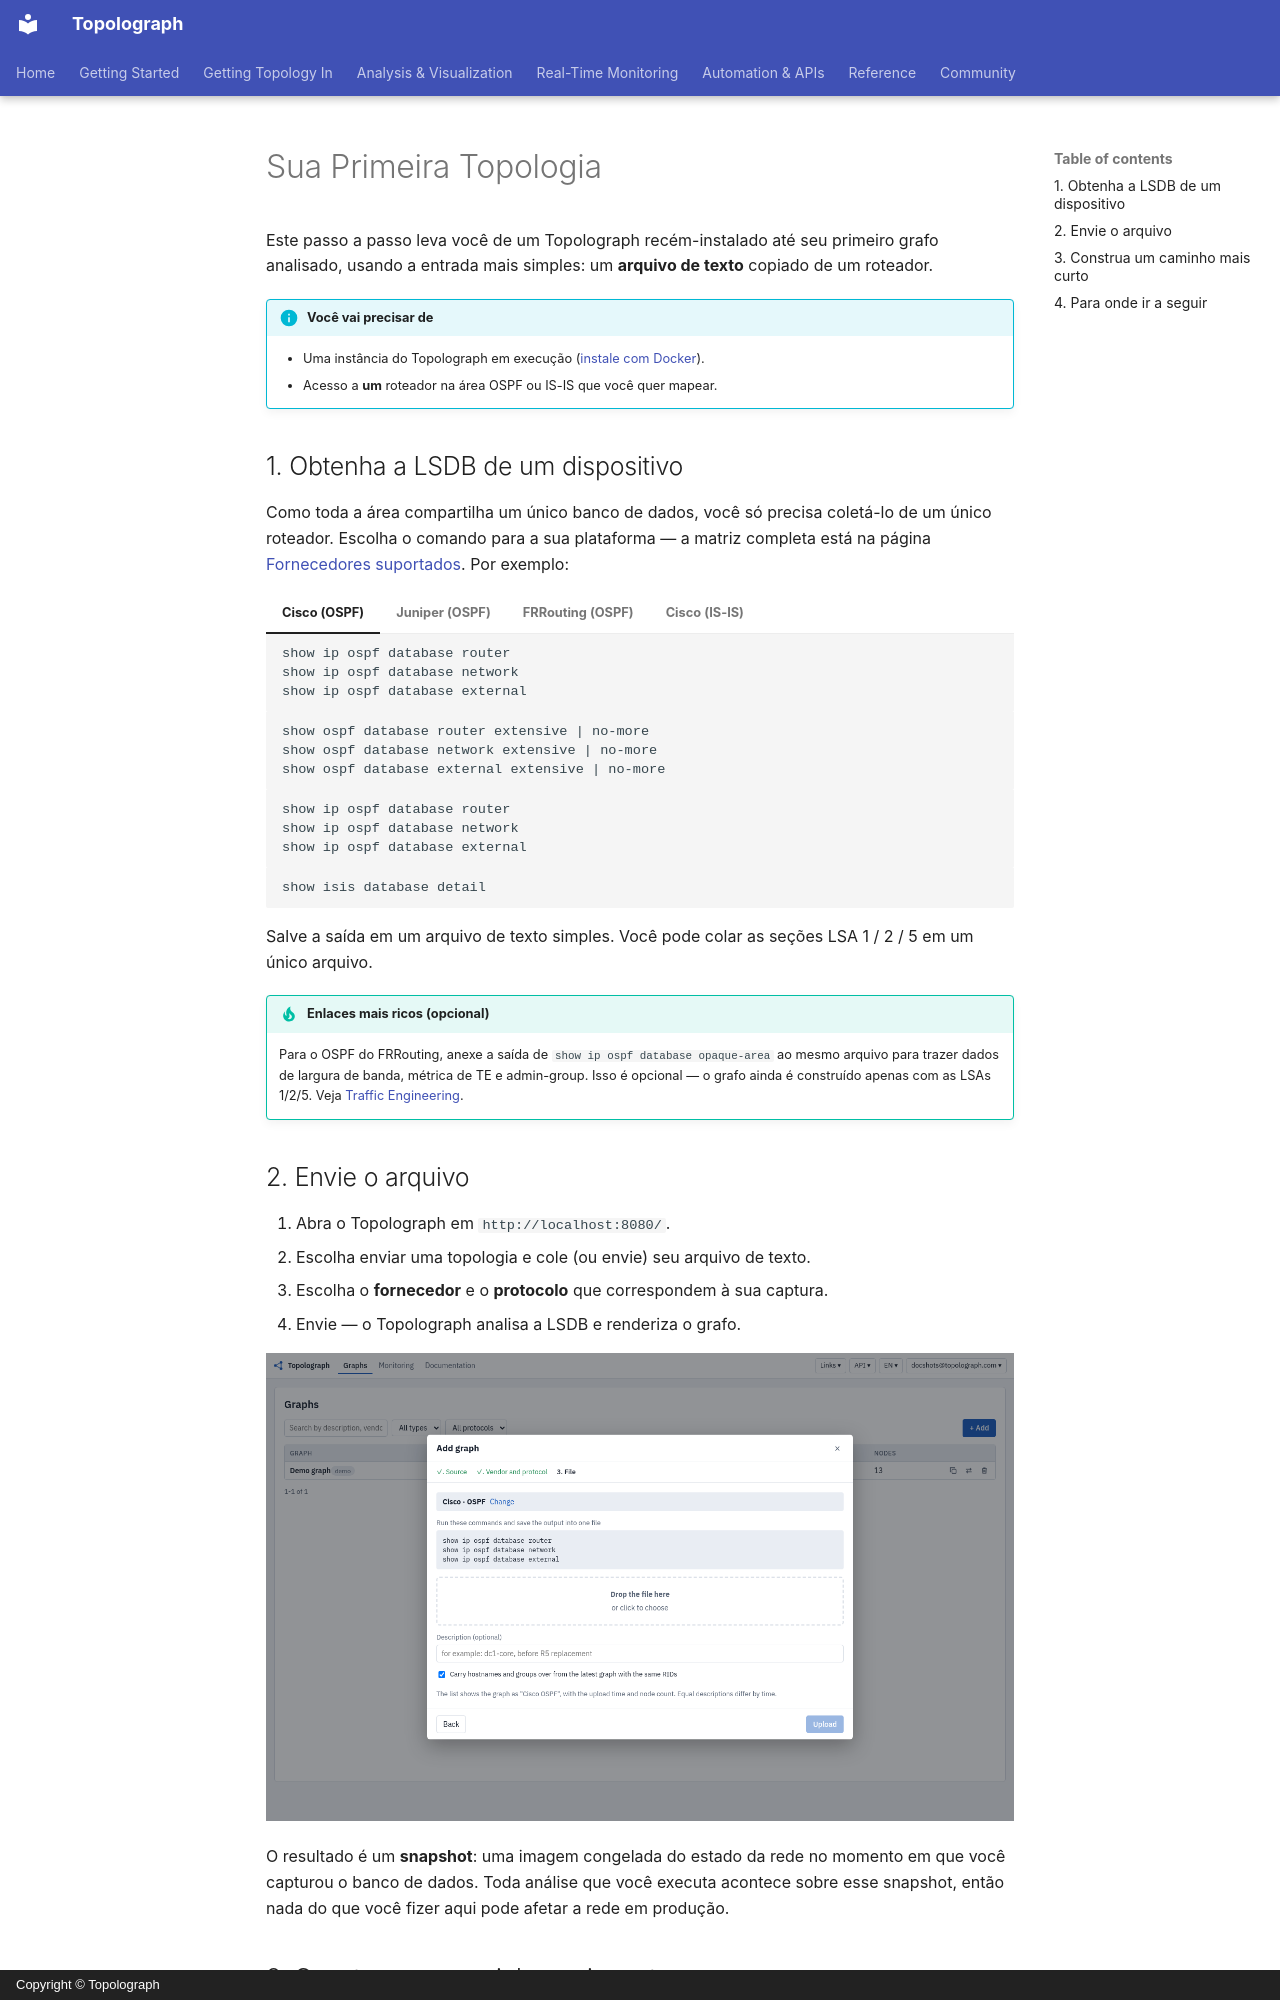

repository: Vadims06/topolograph · page: getting-started/first-topology.pt/index.html · generator: mkdocs · copyright: Copyright © Topolograph

# Sua Primeira Topologia

Este passo a passo leva você de um Topolograph recém-instalado até seu
primeiro grafo analisado, usando a entrada mais simples: um **arquivo de
texto** copiado de um roteador.

!!! info "Você vai precisar de"
    - Uma instância do Topolograph em execução ([instale com Docker](quickstart-docker.md)).
    - Acesso a **um** roteador na área OSPF ou IS-IS que você quer mapear.

## 1. Obtenha a LSDB de um dispositivo

Como toda a área compartilha um único banco de dados, você só precisa
coletá-lo de um único roteador. Escolha o comando para a sua plataforma — a
matriz completa está na página [Fornecedores suportados](../reference/supported-vendors.md).
Por exemplo:

=== "Cisco (OSPF)"

    ```
    show ip ospf database router
    show ip ospf database network
    show ip ospf database external
    ```

=== "Juniper (OSPF)"

    ```
    show ospf database router extensive | no-more
    show ospf database network extensive | no-more
    show ospf database external extensive | no-more
    ```

=== "FRRouting (OSPF)"

    ```
    show ip ospf database router
    show ip ospf database network
    show ip ospf database external
    ```

=== "Cisco (IS-IS)"

    ```
    show isis database detail
    ```

Salve a saída em um arquivo de texto simples. Você pode colar as seções LSA
1 / 2 / 5 em um único arquivo.

!!! tip "Enlaces mais ricos (opcional)"
    Para o OSPF do FRRouting, anexe a saída de
    `show ip ospf database opaque-area` ao mesmo arquivo para trazer dados de
    largura de banda, métrica de TE e admin-group. Isso é opcional — o grafo
    ainda é construído apenas com as LSAs 1/2/5. Veja
    [Traffic Engineering](../analysis/traffic-engineering.md).

## 2. Envie o arquivo

1. Abra o Topolograph em `http://localhost:8080/`.
2. Escolha enviar uma topologia e cole (ou envie) seu arquivo de texto.
3. Escolha o **fornecedor** e o **protocolo** que correspondem à sua captura.
4. Envie — o Topolograph analisa a LSDB e renderiza o grafo.

![Uploading an LSDB and getting a graph](../static/ui/upload-file-step.png)

O resultado é um **snapshot**: uma imagem congelada do estado da rede no
momento em que você capturou o banco de dados. Toda análise que você executa
acontece sobre esse snapshot, então nada do que você fizer aqui pode afetar a
rede em produção.
